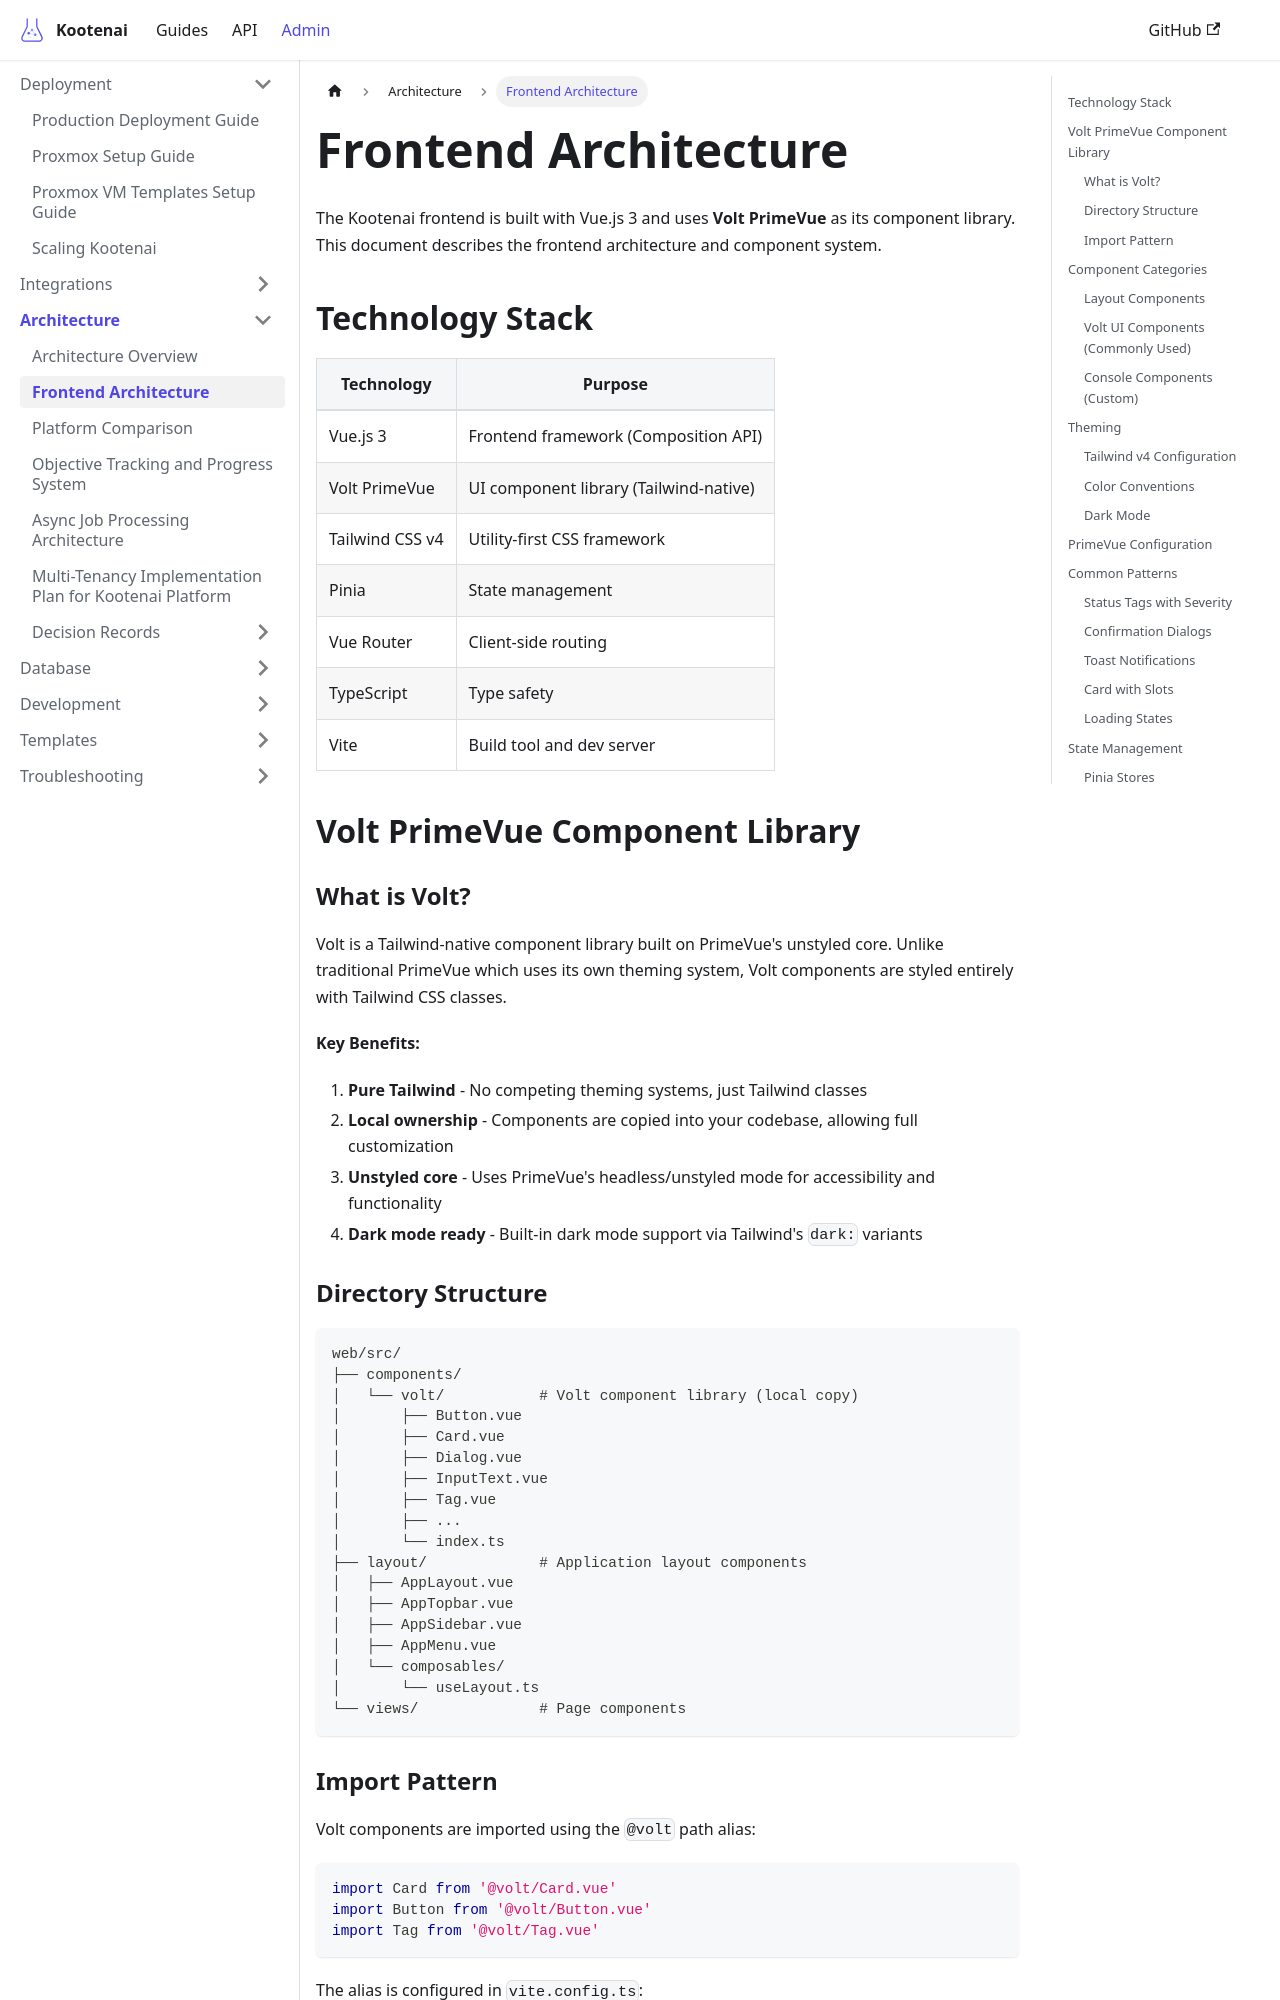

repository: toddbartholow/kootenai · page: docs/architecture/frontend/index.html · generator: docusaurus

# Frontend Architecture

The Kootenai frontend is built with Vue.js 3 and uses **Volt PrimeVue** as its component library. This document describes the frontend architecture and component system.

## Technology Stack

| Technology | Purpose |
|------------|---------|
| Vue.js 3 | Frontend framework (Composition API) |
| Volt PrimeVue | UI component library (Tailwind-native) |
| Tailwind CSS v4 | Utility-first CSS framework |
| Pinia | State management |
| Vue Router | Client-side routing |
| TypeScript | Type safety |
| Vite | Build tool and dev server |

## Volt PrimeVue Component Library

### What is Volt?

Volt is a Tailwind-native component library built on PrimeVue's unstyled core. Unlike traditional PrimeVue which uses its own theming system, Volt components are styled entirely with Tailwind CSS classes.

**Key Benefits:**

1. **Pure Tailwind** - No competing theming systems, just Tailwind classes
2. **Local ownership** - Components are copied into your codebase, allowing full customization
3. **Unstyled core** - Uses PrimeVue's headless/unstyled mode for accessibility and functionality
4. **Dark mode ready** - Built-in dark mode support via Tailwind's `dark:` variants

### Directory Structure

```
web/src/
├── components/
│   └── volt/           # Volt component library (local copy)
│       ├── Button.vue
│       ├── Card.vue
│       ├── Dialog.vue
│       ├── InputText.vue
│       ├── Tag.vue
│       ├── ...
│       └── index.ts
├── layout/             # Application layout components
│   ├── AppLayout.vue
│   ├── AppTopbar.vue
│   ├── AppSidebar.vue
│   ├── AppMenu.vue
│   └── composables/
│       └── useLayout.ts
└── views/              # Page components
```
